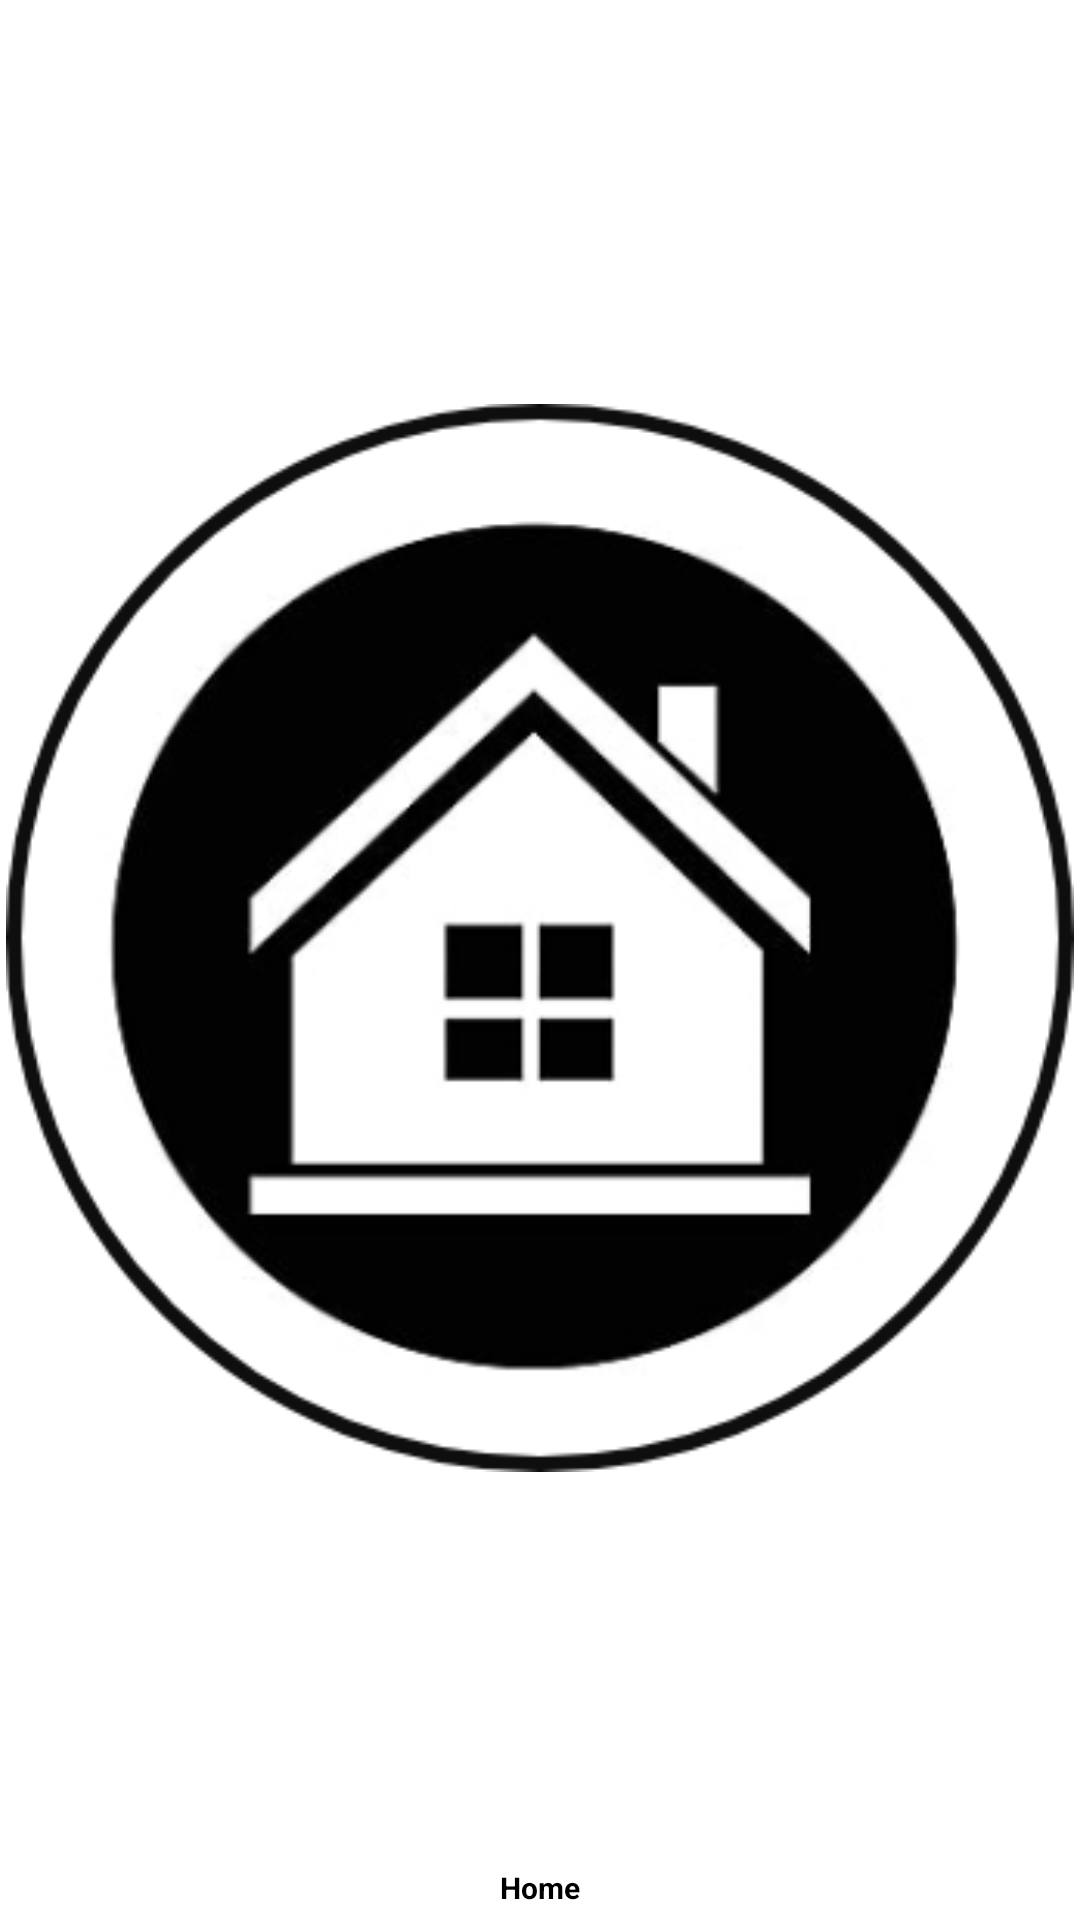

Layout XML and referenced resources for this Android screen:
<!-- AndroidManifest.xml: application theme Theme.FoodCafe -->
<!-- res/layout/category_item.xml -->
<?xml version="1.0" encoding="utf-8"?>
<androidx.constraintlayout.widget.ConstraintLayout xmlns:android="http://schemas.android.com/apk/res/android"
    xmlns:app="http://schemas.android.com/apk/res-auto"
    xmlns:tools="http://schemas.android.com/tools"
    android:layout_width="65dp"
    android:layout_height="65dp">

    <ImageView
        android:id="@+id/category_icon"
        android:layout_width="0dp"
        android:layout_height="0dp"
        android:layout_marginStart="2dp"
        android:layout_marginTop="3dp"
        android:layout_marginEnd="2dp"
        android:scaleType="fitCenter"
        android:src="@drawable/homeicon"
        app:layout_constraintBottom_toTopOf="@+id/category_name"
        app:layout_constraintEnd_toEndOf="parent"
        app:layout_constraintStart_toStartOf="parent"
        app:layout_constraintTop_toTopOf="parent" />

    <TextView
        android:id="@+id/category_name"
        android:layout_width="wrap_content"
        android:layout_height="wrap_content"
        android:layout_marginStart="4dp"
        android:layout_marginEnd="4dp"
        android:layout_marginBottom="4dp"
        android:text="Home"
        android:textAlignment="center"
        android:textSize="10sp"
        android:textColor="@color/black"
        android:textStyle="bold"
        app:layout_constraintBottom_toBottomOf="parent"
        app:layout_constraintEnd_toEndOf="parent"
        app:layout_constraintStart_toStartOf="parent" />

</androidx.constraintlayout.widget.ConstraintLayout>
<!-- resources referenced by this layout -->
<resources>
  <color name="black">#FF000000</color>
  <!-- drawable homeicon: png bitmap (drawable-v24, 44909 bytes) -->
  <style name="Theme.FoodCafe" parent="Theme.MaterialComponents.DayNight.NoActionBar">
          
          <item name="colorPrimary">@color/purple_500</item>
          <item name="colorPrimaryVariant">@color/purple_700</item>
          <item name="colorOnPrimary">@color/white</item>
          
          <item name="colorSecondary">@color/teal_200</item>
          <item name="colorSecondaryVariant">@color/teal_700</item>
          <item name="colorOnSecondary">@color/black</item>
          
          <item name="android:statusBarColor" tools:targetApi="l">?attr/colorPrimaryVariant</item>
          
      </style>
  <color name="purple_500">#FF6200EE</color>
  <color name="purple_700">#FF000000</color>
  <color name="white">#FFFFFFFF</color>
  <color name="teal_200">#FF03DAC5</color>
  <color name="teal_700">#FF018786</color>
</resources>
